Run: headless pygame with SDL's dummy video driver; simulated clock (each Clock.tick advances the game by its frame time, no real sleeping); random seed 0; keys injected as events and as key.get_pressed() state; mouse plan: one left click at the window centre at the start of phase 2, then a move to the lower-right quarter at the start of phase 3.
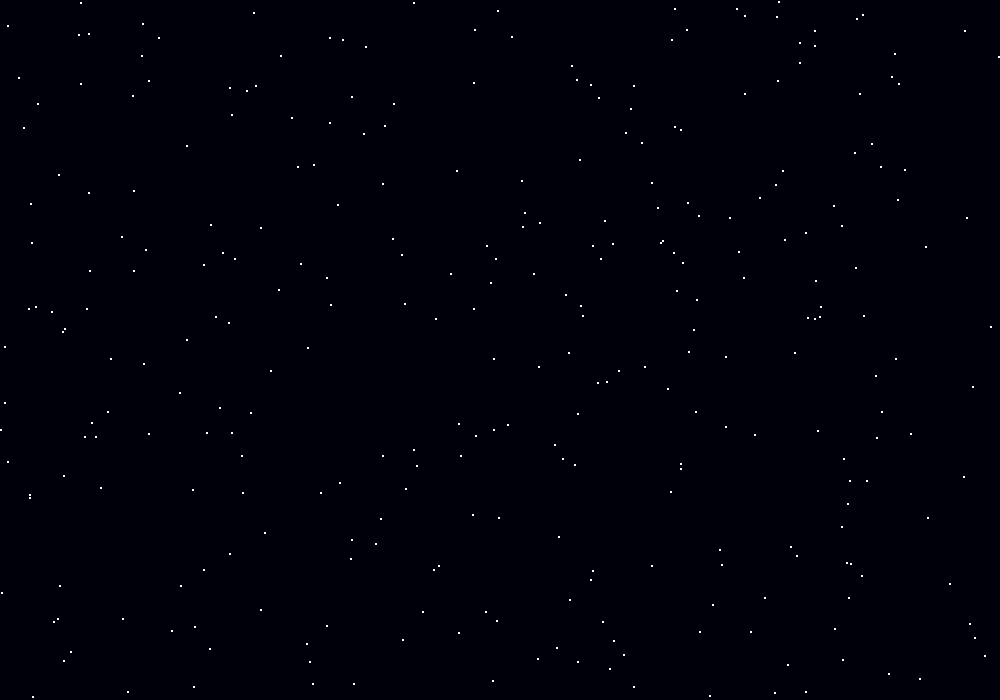
Frame 1 of 4 · flips 1–60 · no input
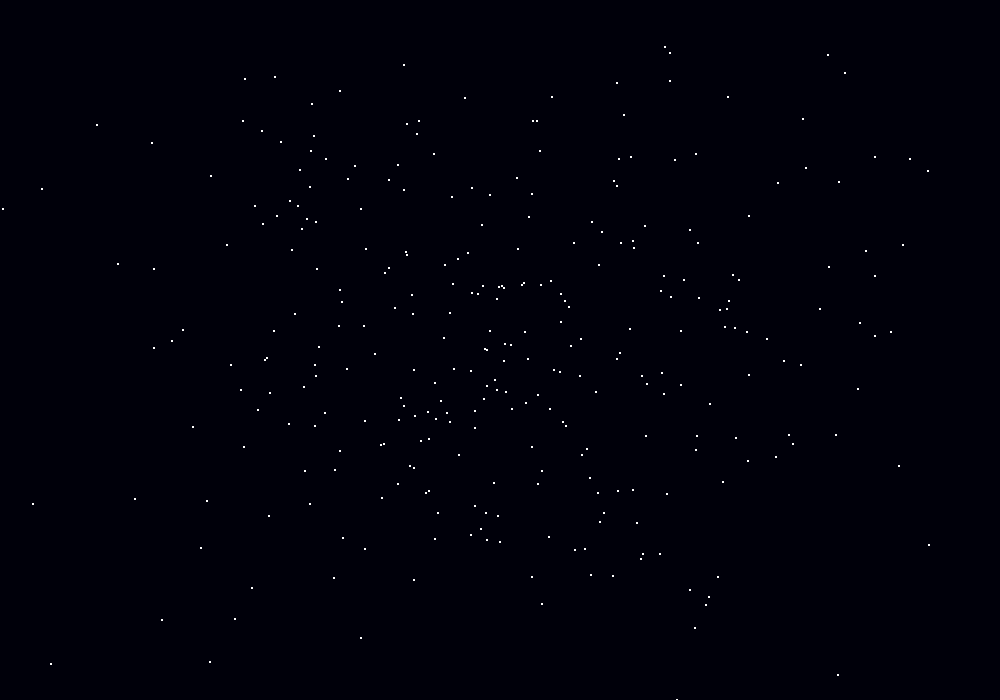
Frame 2 of 4 · flips 61–180 · clicked the window centre · tapped SPACE, RETURN · held RIGHT (→), D
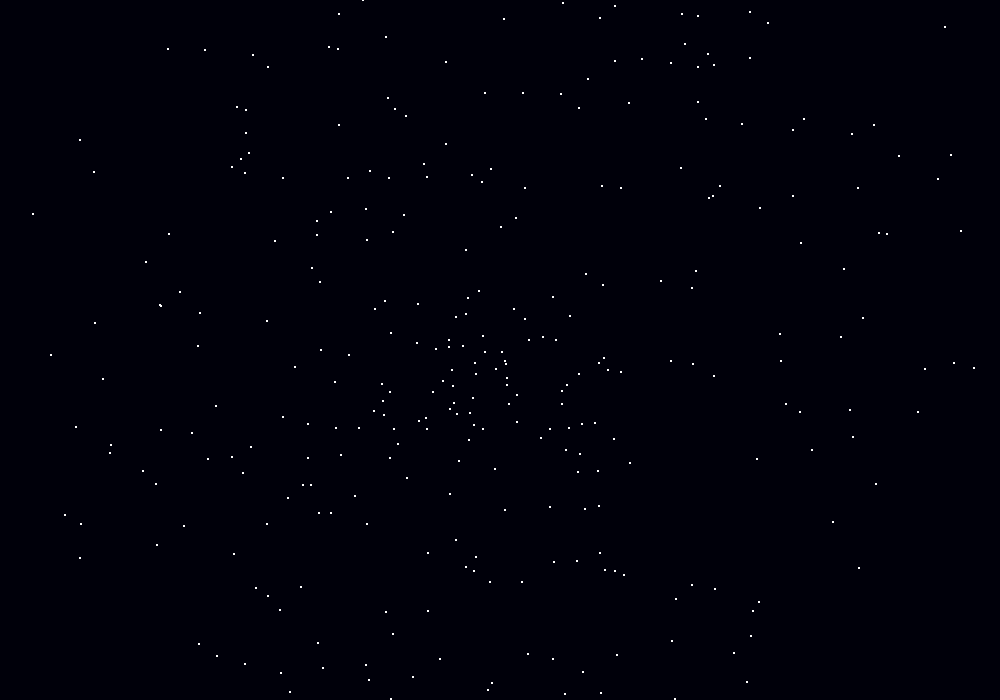
Frame 3 of 4 · flips 181–300 · moved the mouse to the lower-right quarter · held DOWN (↓), S
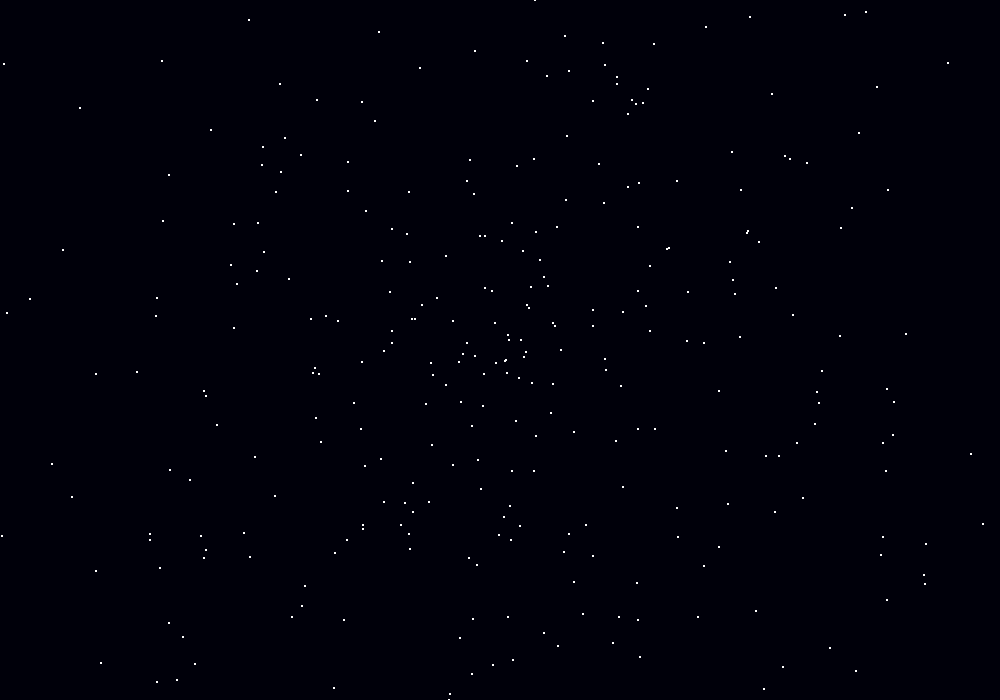
Frame 4 of 4 · flips 301–420 · held LEFT (←), A, UP (↑), W

The pygame program that drew these frames:

import pygame
import random
import math
import sys

# Init
pygame.init()
WIDTH, HEIGHT = 1000, 700
screen = pygame.display.set_mode((WIDTH, HEIGHT))
pygame.display.set_caption("🌀 Gravity Paint")
clock = pygame.time.Clock()

# Particle class
class Particle:
    def __init__(self):
        self.x = random.uniform(0, WIDTH)
        self.y = random.uniform(0, HEIGHT)
        angle = random.uniform(0, 2 * math.pi)
        speed = random.uniform(0.5, 2)
        self.vx = math.cos(angle) * speed
        self.vy = math.sin(angle) * speed
        self.color = (255, 255, 255)
        self.radius = 1

    def update(self, gravity_points):
        for gx, gy in gravity_points:
            dx = gx - self.x
            dy = gy - self.y
            dist_sq = dx * dx + dy * dy
            if dist_sq < 2: continue  # prevent division by zero
            force = min(1000 / dist_sq, 0.5)
            angle = math.atan2(dy, dx)
            self.vx += math.cos(angle) * force
            self.vy += math.sin(angle) * force

        self.x += self.vx
        self.y += self.vy

        # wrap around screen
        if self.x < 0: self.x = WIDTH
        if self.x > WIDTH: self.x = 0
        if self.y < 0: self.y = HEIGHT
        if self.y > HEIGHT: self.y = 0

    def draw(self, surf):
        pygame.draw.circle(surf, self.color, (int(self.x), int(self.y)), self.radius)

# Gravity Paint Engine
particles = [Particle() for _ in range(300)]
gravity_points = []
bg = pygame.Surface((WIDTH, HEIGHT))
bg.fill((0, 0, 10))

# Main loop
running = True
while running:
    screen.blit(bg, (0, 0))
    for event in pygame.event.get():
        if event.type == pygame.QUIT:
            running = False

    # Add gravity points on mouse click
    if pygame.mouse.get_pressed()[0]:
        pos = pygame.mouse.get_pos()
        gravity_points.append(pos)

    # Update and draw particles
    for p in particles:
        p.update(gravity_points)
        p.draw(screen)

    pygame.display.flip()
    clock.tick(60)

pygame.quit()
sys.exit()
# End of Gravity Paint
# This code creates a simple particle system where particles are attracted to gravity points created by mouse clicks.
